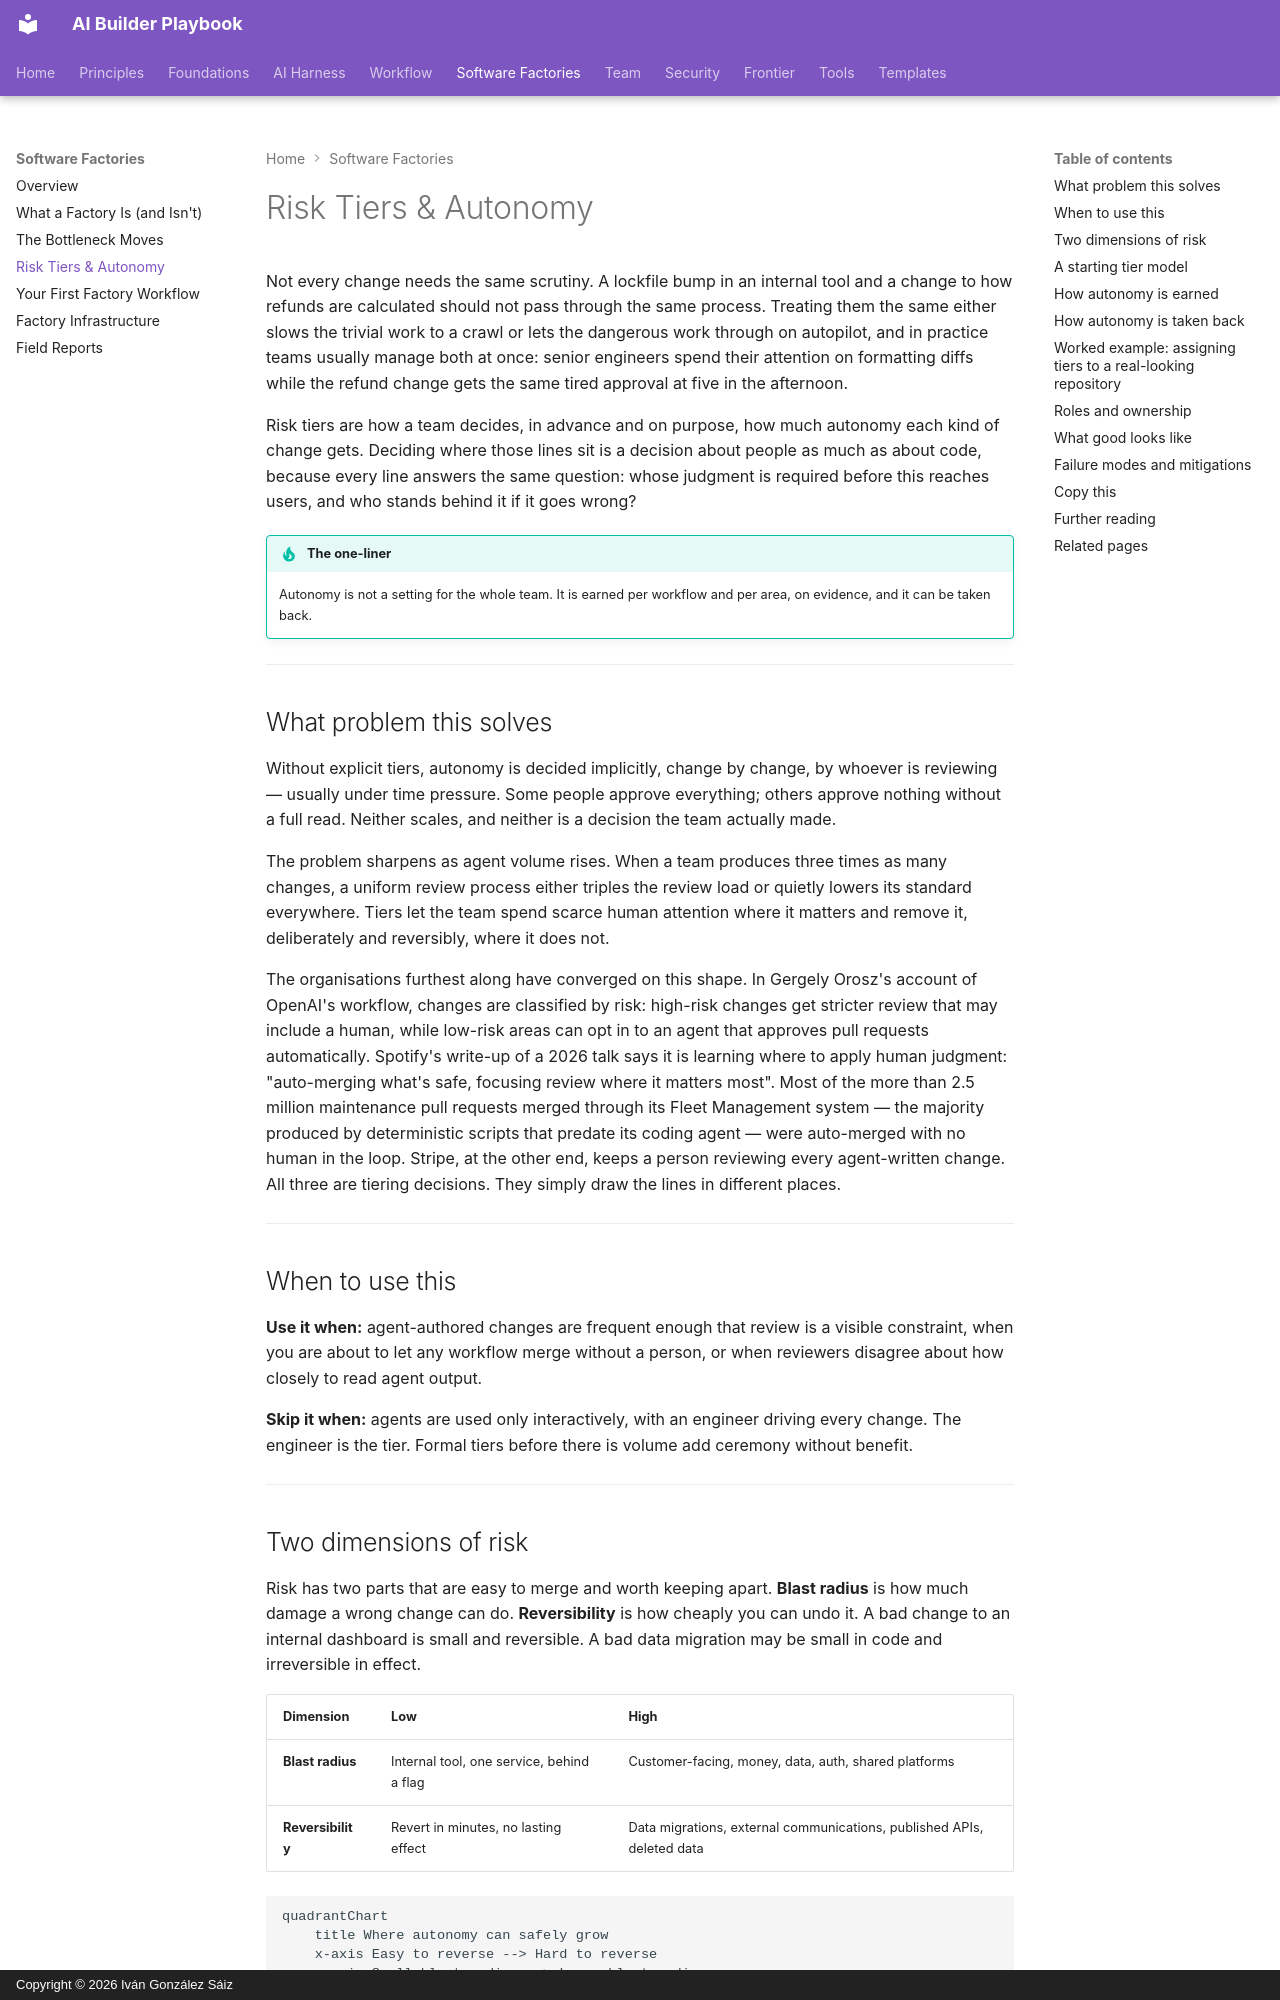

repository: dreamingechoes/ai-builder-playbook · page: factories/risk-tiers-and-autonomy/index.html · generator: mkdocs · copyright: Copyright © 2026 Iván González Sáiz

---
title: Risk Tiers & Autonomy
description: Deciding how much autonomy each kind of change gets, how autonomy is earned with evidence, and how to take it back.
---

# Risk Tiers & Autonomy

Not every change needs the same scrutiny. A lockfile bump in an internal tool and a change to how refunds are calculated should not pass through the same process. Treating them the same either slows the trivial work to a crawl or lets the dangerous work through on autopilot, and in practice teams usually manage both at once: senior engineers spend their attention on formatting diffs while the refund change gets the same tired approval at five in the afternoon.

Risk tiers are how a team decides, in advance and on purpose, how much autonomy each kind of change gets. Deciding where those lines sit is a decision about people as much as about code, because every line answers the same question: whose judgment is required before this reaches users, and who stands behind it if it goes wrong?

!!! tip "The one-liner"
    Autonomy is not a setting for the whole team. It is earned per workflow and per area, on evidence, and it can be taken back.

---

## What problem this solves

Without explicit tiers, autonomy is decided implicitly, change by change, by whoever is reviewing — usually under time pressure. Some people approve everything; others approve nothing without a full read. Neither scales, and neither is a decision the team actually made.

The problem sharpens as agent volume rises. When a team produces three times as many changes, a uniform review process either triples the review load or quietly lowers its standard everywhere. Tiers let the team spend scarce human attention where it matters and remove it, deliberately and reversibly, where it does not.

The organisations furthest along have converged on this shape. In Gergely Orosz's account of OpenAI's workflow, changes are classified by risk: high-risk changes get stricter review that may include a human, while low-risk areas can opt in to an agent that approves pull requests automatically. Spotify's write-up of a 2026 talk says it is learning where to apply human judgment: "auto-merging what's safe, focusing review where it matters most". Most of the more than 2.5 million maintenance pull requests merged through its Fleet Management system — the majority produced by deterministic scripts that predate its coding agent — were auto-merged with no human in the loop. Stripe, at the other end, keeps a person reviewing every agent-written change. All three are tiering decisions. They simply draw the lines in different places.

---

## When to use this

**Use it when:** agent-authored changes are frequent enough that review is a visible constraint, when you are about to let any workflow merge without a person, or when reviewers disagree about how closely to read agent output.

**Skip it when:** agents are used only interactively, with an engineer driving every change. The engineer is the tier. Formal tiers before there is volume add ceremony without benefit.

---
